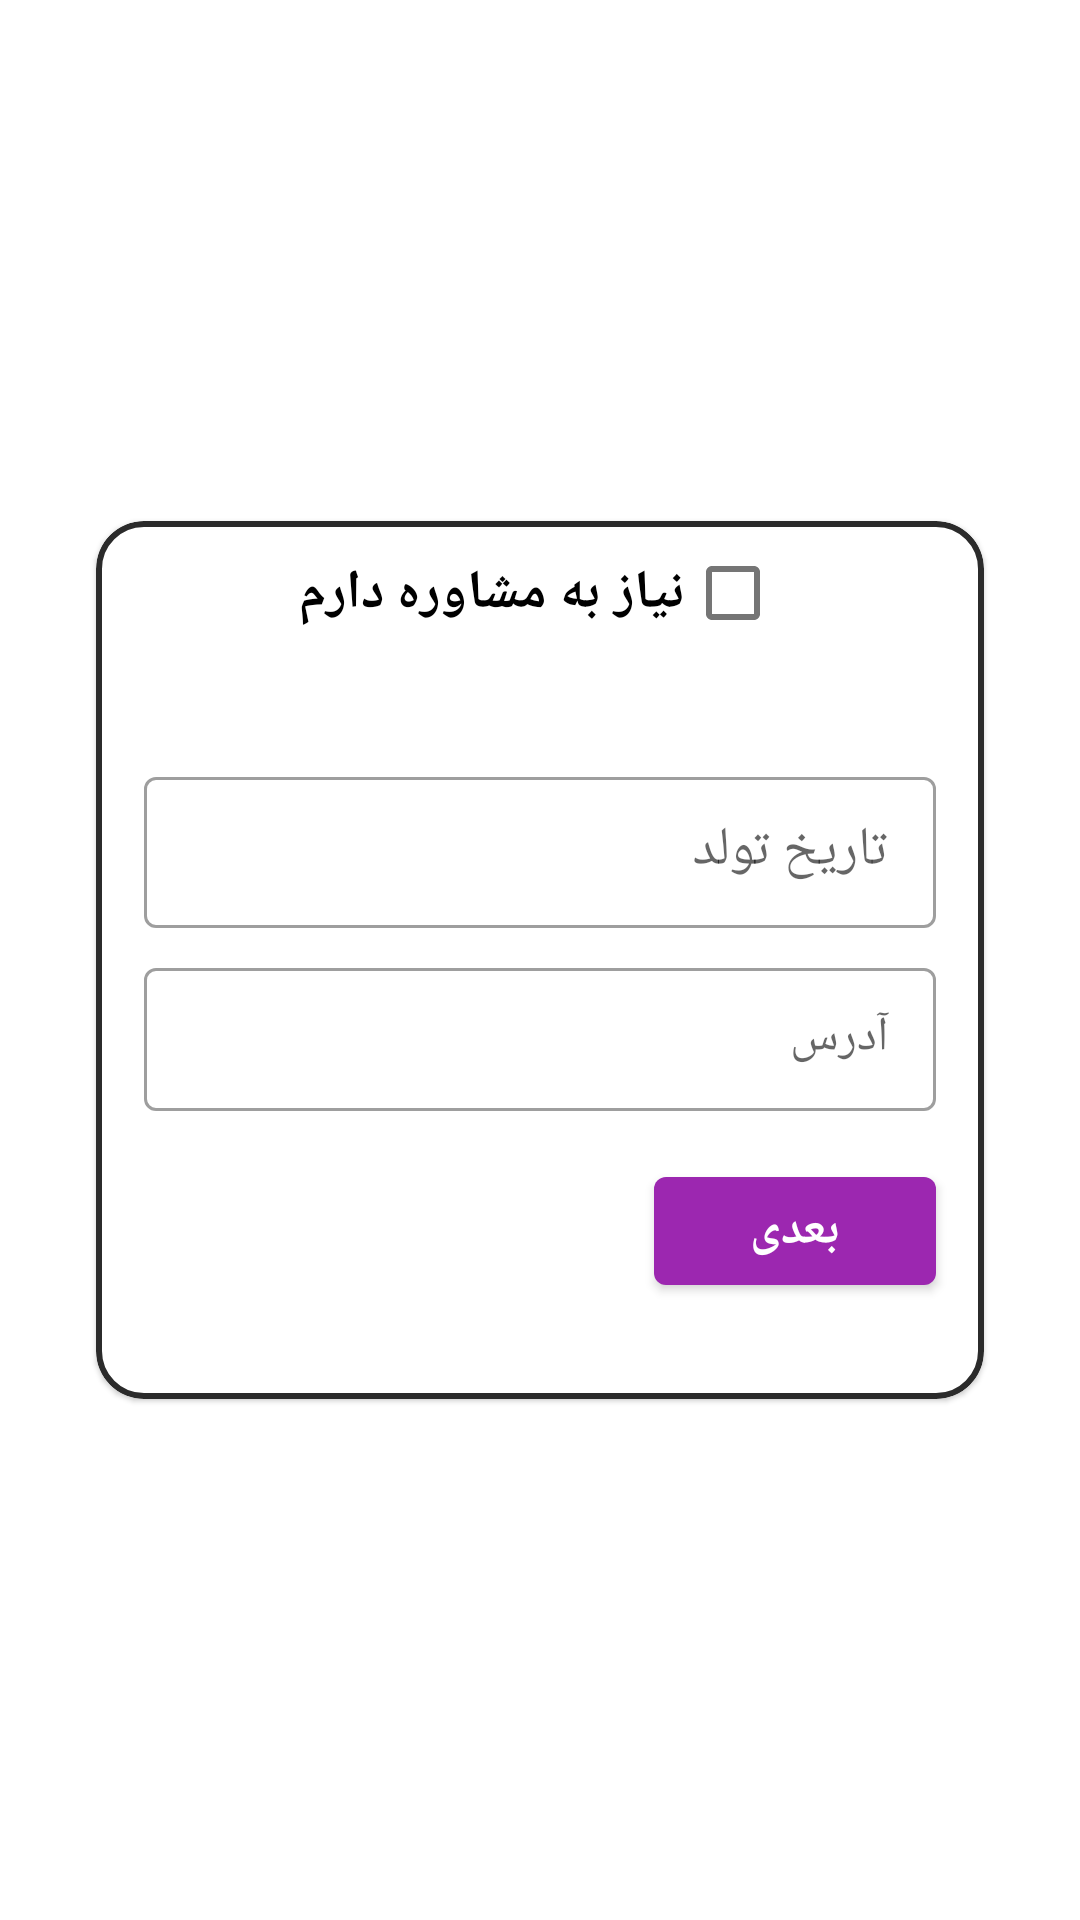

Layout XML and referenced resources for this Android screen:
<!-- AndroidManifest.xml: application theme Theme.IMassage -->
<!-- res/layout/fragment_sign_up_form.xml -->
<?xml version="1.0" encoding="utf-8"?>
<layout
    xmlns:android="http://schemas.android.com/apk/res/android"
    xmlns:tools="http://schemas.android.com/tools"
    xmlns:app="http://schemas.android.com/apk/res-auto"
    android:layoutDirection="ltr"
    >

    <data>
        <variable
            name="onClick"
            type="com.imassage.ui.utils.OnCLickHandler"
            />
    </data>

    <androidx.constraintlayout.widget.ConstraintLayout
        android:layout_width="match_parent"
        android:layout_height="match_parent"
        android:background="@drawable/back_test"
        tools:context=".ui.fragment.signUpForm.SignUpFormFragment"
        >

        <com.google.android.material.card.MaterialCardView
            android:id="@+id/materialCardView"
            android:layout_width="0dp"
            android:layout_height="wrap_content"
            android:layout_marginStart="@dimen/card_margin_start_end"
            android:layout_marginEnd="@dimen/card_margin_start_end"
            app:cardCornerRadius="16dp"
            app:layout_constraintBottom_toBottomOf="parent"
            app:layout_constraintEnd_toEndOf="parent"
            app:layout_constraintStart_toStartOf="parent"
            app:layout_constraintTop_toTopOf="parent"
            app:strokeColor="@color/black_medium"
            app:strokeWidth="2dp">

            <androidx.constraintlayout.widget.ConstraintLayout
                android:layout_width="match_parent"
                android:layout_height="match_parent"
                >
                <com.google.android.material.checkbox.MaterialCheckBox
                    android:id="@+id/fra_signUp_Form_check_box"
                    android:layout_width="wrap_content"
                    android:layout_height="wrap_content"
                    android:buttonTint="@color/pink_asli"
                    android:layoutDirection="rtl"
                    android:text="@string/do_u_want_help"
                    android:textSize="@dimen/text_14_16_18_24"
                    android:textStyle="bold"
                    app:layout_constraintEnd_toEndOf="parent"
                    app:layout_constraintStart_toStartOf="parent"
                    app:layout_constraintTop_toTopOf="parent"
                    />



                <com.google.android.material.textfield.TextInputLayout
                    android:id="@+id/fra_SignUp_Form_layout_birthday"
                    style="@style/Widget.MaterialComponents.TextInputLayout.OutlinedBox.Dense"
                    android:layout_width="match_parent"
                    android:layout_height="wrap_content"
                    android:layout_marginStart="16dp"
                    android:layout_marginTop="@dimen/margin_16_24_32_64"
                    android:layout_marginEnd="16dp"
                    android:layout_marginBottom="4dp"
                    android:hint="@string/birthday"
                    app:layout_constraintEnd_toEndOf="parent"
                    app:layout_constraintStart_toStartOf="parent"
                    app:layout_constraintTop_toBottomOf="@id/fra_signUp_Form_check_box"
                    app:placeholderText="9*********"
                    app:placeholderTextAppearance="@style/TextAppearance.AppCompat.TextView.normal_16"
                    app:startIconDrawable="@drawable/ic_calendar">

                    <com.google.android.material.textfield.TextInputEditText
                        android:id="@+id/fra_signUp_Form_date"
                        android:onClick="@{onClick::onClick}"
                        style="@style/TextAppearance.AppCompat.TextView.bold_16"
                        android:layout_width="match_parent"
                        android:layout_height="wrap_content"
                        android:focusable="false"
                        android:focusableInTouchMode="false"
                        android:inputType="none"
                        android:textSize="@dimen/text_14_16_18_24"
                        android:editable="false"
                        />

                </com.google.android.material.textfield.TextInputLayout>

                <com.google.android.material.textfield.TextInputLayout
                    android:id="@+id/fra_signUp_Form_layout_address"
                    style="@style/Widget.MaterialComponents.TextInputLayout.OutlinedBox.Dense"
                    android:layout_width="match_parent"
                    android:layout_height="wrap_content"
                    android:layout_marginStart="16dp"
                    android:layout_marginTop="@dimen/margin_8_8_8_16"
                    android:layout_marginEnd="16dp"
                    android:layout_marginBottom="4dp"
                    android:hint="@string/address"
                    android:layoutDirection="rtl"
                    app:layout_constraintEnd_toEndOf="parent"
                    app:layout_constraintStart_toStartOf="parent"
                    app:layout_constraintTop_toBottomOf="@+id/fra_SignUp_Form_layout_birthday"
                    app:placeholderTextAppearance="@style/TextAppearance.AppCompat.TextView.normal_16">

                    <com.google.android.material.textfield.TextInputEditText
                        android:id="@+id/fra_signUp_Form_address"
                        style="@style/TextAppearance.AppCompat.TextView.bold_16"
                        android:layout_width="match_parent"
                        android:layout_height="wrap_content"
                        android:textSize="@dimen/text_14_16_16_20"
                        android:textAlignment="viewStart"
                        tools:text="@string/lorem_50"
                        />

                </com.google.android.material.textfield.TextInputLayout>

                <com.google.android.material.button.MaterialButton
                    android:id="@+id/fra_signUp_Form_next"
                    style="@style/Widget.MaterialComponents.Button.Customize"
                    android:layout_width="wrap_content"
                    android:layout_height="wrap_content"
                    android:layout_marginTop="@dimen/margin_8_16_16_32"
                    android:layout_marginBottom="@dimen/margin_16_24_32_64"
                    android:paddingStart="@dimen/margin_16_24_32_40"
                    android:paddingTop="@dimen/margin_4_4_4_8"
                    android:paddingEnd="@dimen/margin_16_24_32_40"
                    android:paddingBottom="@dimen/margin_4_4_4_8"
                    android:textSize="@dimen/text_14_16_16_20"
                    android:text="@string/next"
                    android:onClick="@{onClick::onClick}"
                    app:layout_constraintBottom_toBottomOf="parent"
                    app:layout_constraintEnd_toEndOf="@+id/fra_signUp_Form_layout_address"
                    app:layout_constraintTop_toBottomOf="@+id/fra_signUp_Form_layout_address" />

                <com.airbnb.lottie.LottieAnimationView
                    android:id="@+id/fra_login_show_status"
                    android:layout_width="@dimen/width_24_24_28_40"
                    android:layout_height="@dimen/width_24_24_28_40"
                    app:layout_constraintBottom_toBottomOf="@+id/fra_signUp_Form_next"
                    app:layout_constraintEnd_toEndOf="@+id/fra_signUp_Form_next"
                    app:layout_constraintStart_toStartOf="@+id/fra_signUp_Form_next"
                    app:layout_constraintTop_toTopOf="@+id/fra_signUp_Form_next"
                    />
            </androidx.constraintlayout.widget.ConstraintLayout>

        </com.google.android.material.card.MaterialCardView>


    </androidx.constraintlayout.widget.ConstraintLayout>
</layout>
<!-- resources referenced by this layout -->
<resources>
  <color name="black_medium">#2B2B2B</color>
  <dimen name="card_margin_start_end">24dp</dimen>
  <dimen name="margin_16_24_32_40">32dp</dimen>
  <dimen name="margin_16_24_32_64">25dp</dimen>
  <dimen name="margin_4_4_4_8">4dp</dimen>
  <dimen name="margin_8_16_16_32">16dp</dimen>
  <dimen name="margin_8_8_8_16">8dp</dimen>
  <dimen name="text_14_16_16_20">16sp</dimen>
  <dimen name="text_14_16_18_24">16sp</dimen>
  <dimen name="width_24_24_28_40">24dp</dimen>
  <string name="address">آدرس</string>
  <string name="birthday">تاریخ تولد</string>
  <string name="do_u_want_help">نیاز به مشاوره دارم</string>
  <string name="lorem_50">لورم ایپسوم متن ساختگی با تولید سادگی نامفهوم از صنعت چاپ و با استفاده از طراحان گرافیک است. چاپگرها و متون بلکه روزنامه و مجله در ستون و سطرآنچنان که لازم است و برای شرایط فعلی تکنولوژی مورد نیاز و کاربردهای متنوع با هدف بهبود ابزارهای کاربردی می باشد. کتابهای</string>
  <string name="next">بعدی</string>
  <style name="TextAppearance.AppCompat.TextView.bold_16" parent="TextAppearance.AppCompat">
          <item name="fontFamily">@font/iran_sans_bold</item>
          <item name="android:textSize">16sp</item>
      </style>
  <style name="TextAppearance.AppCompat.TextView.normal_16" parent="TextAppearance.AppCompat">
          <item name="fontFamily">@font/iran_sans</item>
          <item name="android:textSize">16sp</item>
      </style>
  <style name="Widget.MaterialComponents.Button.Customize" parent="Widget.MaterialComponents.Button">
          <item name="android:fontFamily">@font/iran_sans_bold</item>
          <item name="android:textStyle">bold</item>
      </style>
  <style name="Theme.IMassage" parent="Theme.MaterialComponents.DayNight.NoActionBar">
          
          <item name="colorPrimary">@color/avatar_color_7</item>
          <item name="colorPrimaryDark">@color/purple_400</item>
          <item name="colorOnPrimary">@color/white</item>
          
          <item name="colorSecondary">@color/default_teal_200</item>
          <item name="colorSecondaryVariant">@color/default_teal_700</item>
          <item name="colorOnSecondary">@color/black</item>
          
          <item name="android:statusBarColor" tools:targetApi="l">?attr/colorPrimaryVariant</item>
          
          <item name="fontFamily">@font/iran_sans</item>
  
      </style>
  <color name="avatar_color_7">#ff9c27b0</color>
  <color name="purple_400">#AB47BC</color>
  <color name="white">#FFFFFFFF</color>
  <color name="default_teal_200">#FF03DAC5</color>
  <color name="default_teal_700">#FF018786</color>
  <color name="black">#ff000000</color>
</resources>
